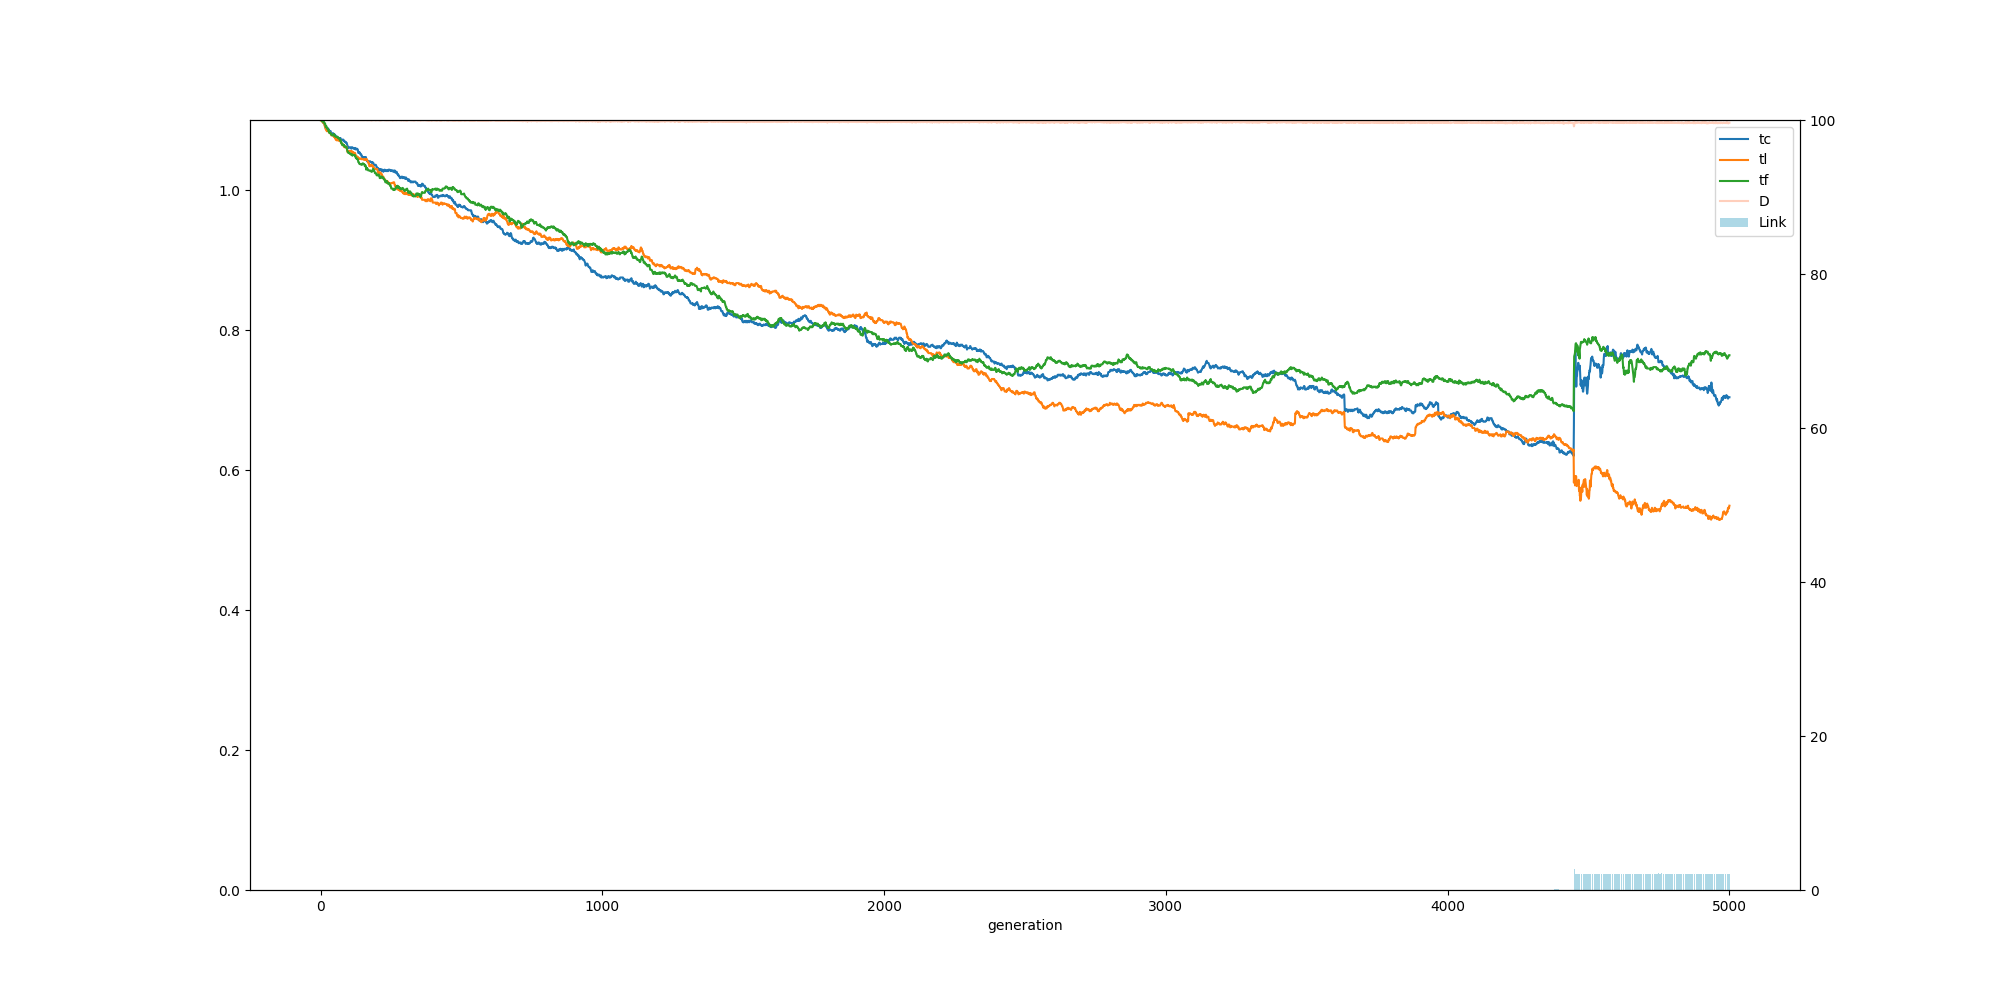

The table this chart was drawn from, first rows:
, ge, tc, tl, tf, ln, dn
0, 0, 1.1, 1.1, 1.1, 0.0, 100.0
1, 1, 1.1, 1.099, 1.1, 0.0, 100.0
2, 2, 1.1, 1.099, 1.1, 0.0, 100.0
3, 3, 1.1, 1.099, 1.1, 0.0, 100.0
4, 4, 1.1, 1.099, 1.099, 0.0, 100.0
5, 5, 1.1, 1.099, 1.099, 0.0, 100.0
6, 6, 1.099, 1.098, 1.098, 0.0, 100.0
7, 7, 1.098, 1.097, 1.098, 0.0, 100.0
8, 8, 1.097, 1.097, 1.098, 0.0, 100.0
9, 9, 1.096, 1.096, 1.098, 0.0, 100.0
10, 10, 1.096, 1.096, 1.098, 0.0, 100.0
11, 11, 1.096, 1.096, 1.097, 0.0, 100.0
12, 12, 1.096, 1.096, 1.097, 0.0, 100.0
13, 13, 1.095, 1.095, 1.096, 0.0, 100.0
14, 14, 1.093, 1.093, 1.095, 0.0, 100.0
15, 15, 1.093, 1.091, 1.095, 0.0, 100.0
16, 16, 1.093, 1.091, 1.095, 0.0, 100.0
17, 17, 1.091, 1.09, 1.093, 0.0, 100.0
18, 18, 1.088, 1.087, 1.09, 0.0, 100.0
19, 19, 1.088, 1.087, 1.09, 0.0, 100.0
20, 20, 1.089, 1.086, 1.091, 0.0, 100.0
21, 21, 1.089, 1.086, 1.091, 0.0, 100.0
22, 22, 1.087, 1.084, 1.089, 0.0, 100.0
23, 23, 1.087, 1.084, 1.088, 0.0, 100.0
24, 24, 1.088, 1.086, 1.088, 0.0, 100.0
25, 25, 1.088, 1.085, 1.087, 0.0, 100.0
26, 26, 1.088, 1.085, 1.087, 0.0, 100.0
27, 27, 1.088, 1.085, 1.087, 0.0, 100.0
28, 28, 1.086, 1.085, 1.084, 0.0, 100.0
29, 29, 1.086, 1.084, 1.084, 0.0, 100.0
30, 30, 1.085, 1.082, 1.082, 0.0, 100.0
31, 31, 1.085, 1.082, 1.082, 0.0, 100.0
32, 32, 1.084, 1.082, 1.082, 0.0, 100.0
33, 33, 1.084, 1.082, 1.082, 0.0, 100.0
34, 34, 1.084, 1.081, 1.081, 0.0, 100.0
35, 35, 1.084, 1.081, 1.081, 0.0, 100.0
36, 36, 1.084, 1.081, 1.081, 0.0, 100.0
37, 37, 1.082, 1.08, 1.08, 0.0, 100.0
38, 38, 1.081, 1.078, 1.079, 0.0, 100.0
39, 39, 1.081, 1.078, 1.079, 0.0, 100.0
40, 40, 1.081, 1.078, 1.079, 0.0, 100.0
41, 41, 1.081, 1.078, 1.079, 0.0, 100.0
42, 42, 1.081, 1.078, 1.078, 0.0, 100.0
43, 43, 1.081, 1.078, 1.078, 0.0, 100.0
44, 44, 1.081, 1.078, 1.078, 0.0, 100.0
45, 45, 1.081, 1.078, 1.078, 0.0, 100.0
46, 46, 1.08, 1.078, 1.079, 0.0, 100.0
47, 47, 1.08, 1.076, 1.08, 0.0, 100.0
48, 48, 1.079, 1.076, 1.079, 0.0, 100.0
49, 49, 1.08, 1.076, 1.079, 0.0, 100.0
50, 50, 1.078, 1.075, 1.077, 0.0, 100.0
51, 51, 1.078, 1.075, 1.077, 0.0, 100.0
52, 52, 1.078, 1.074, 1.077, 0.0, 100.0
53, 53, 1.078, 1.073, 1.076, 0.0, 100.0
54, 54, 1.076, 1.072, 1.076, 0.0, 100.0
55, 55, 1.076, 1.072, 1.076, 0.0, 100.0
56, 56, 1.076, 1.072, 1.076, 0.0, 100.0
57, 57, 1.075, 1.071, 1.076, 0.0, 99.99
58, 58, 1.075, 1.071, 1.076, 0.0, 100.0
59, 59, 1.076, 1.072, 1.076, 0.0, 100.0
... 4,941 more rows
